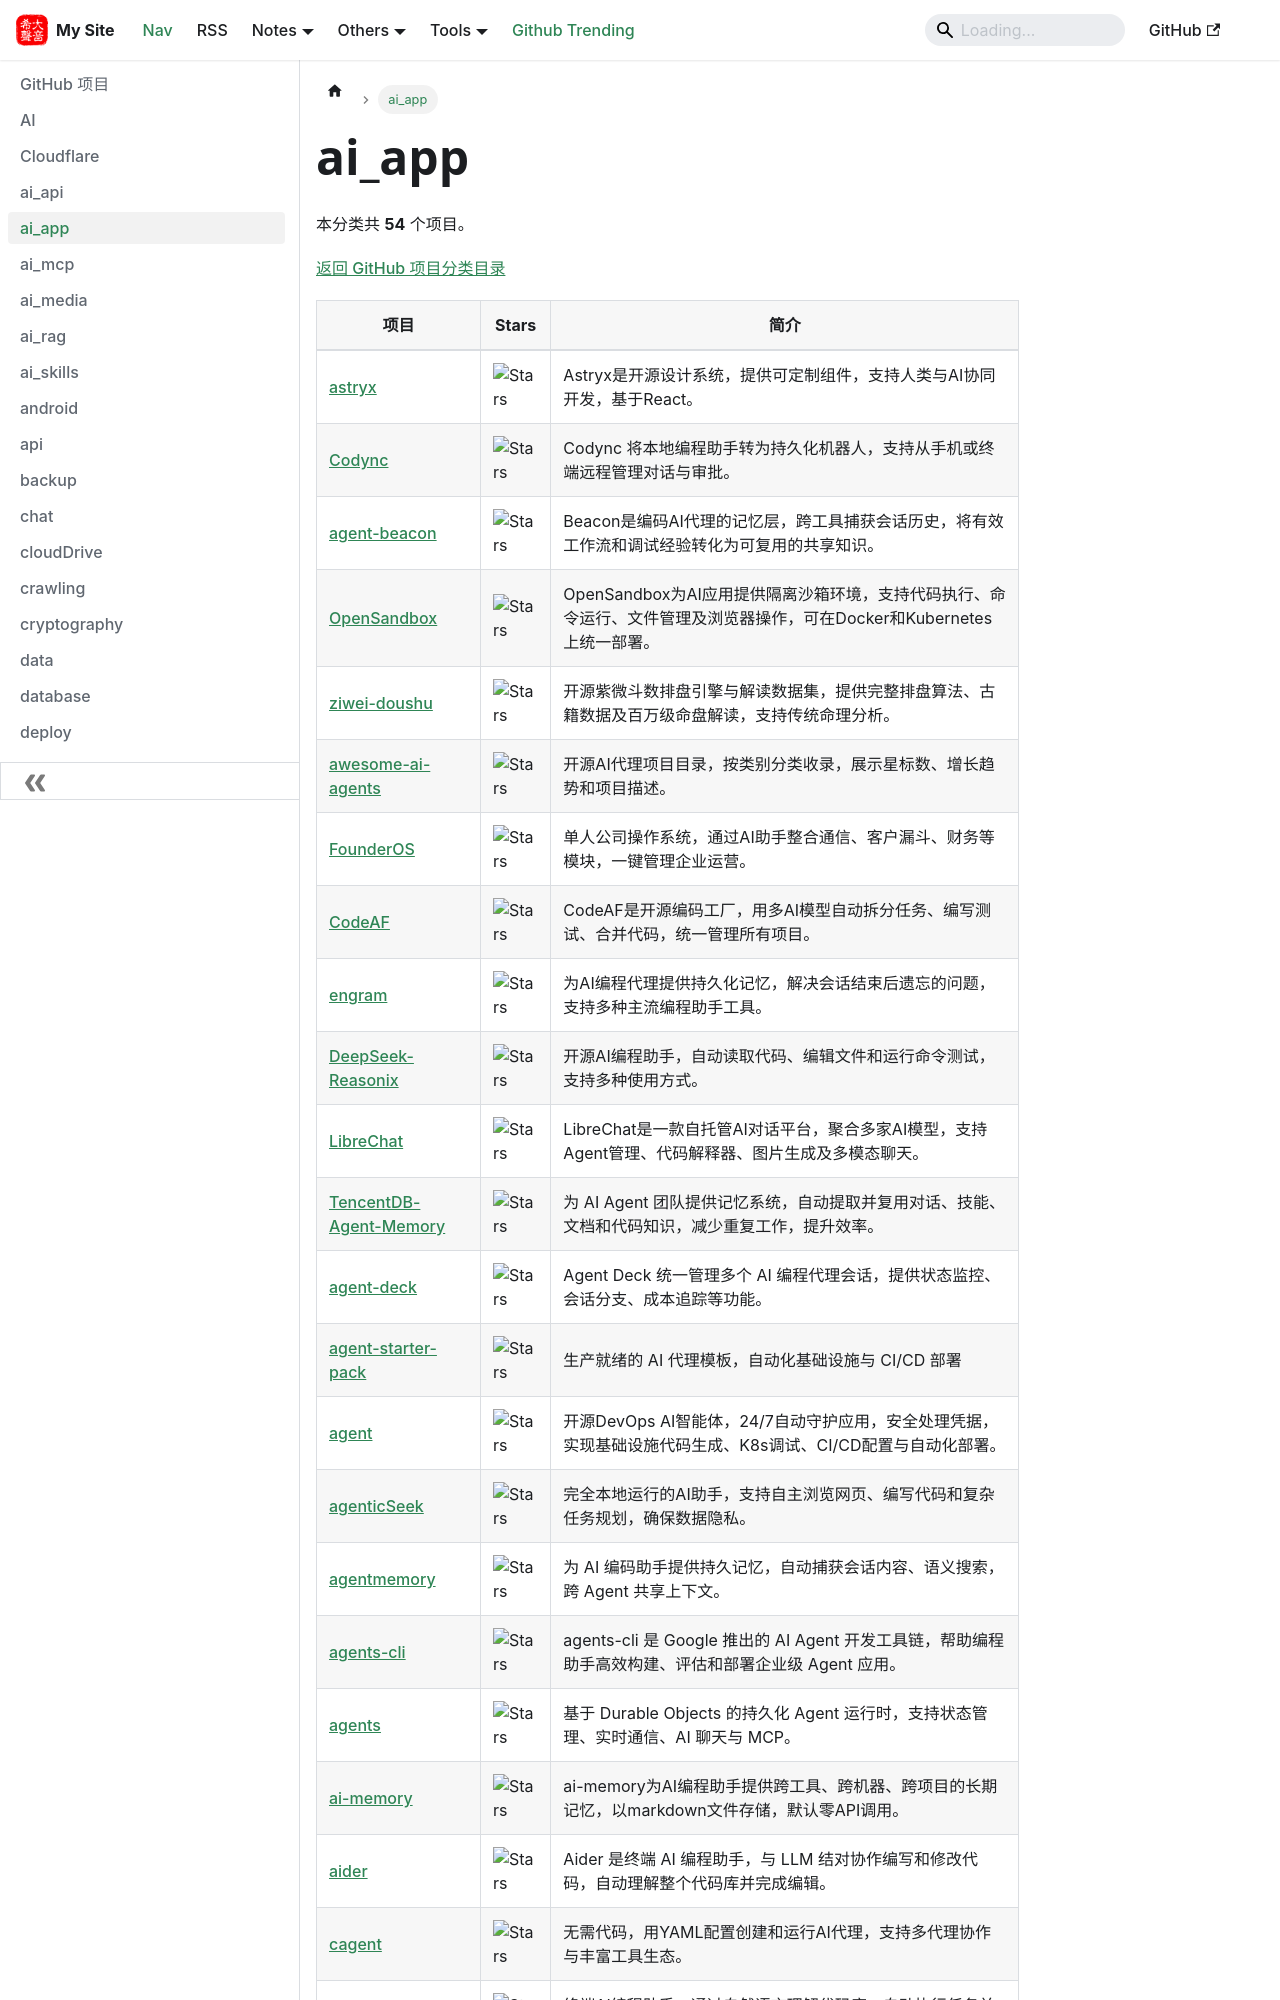

repository: hjkl01/hjkl01.github.io · page: notes/github/ai_app.html · generator: docusaurus

---
title: ai_app
sidebar_label: ai_app
---

<!-- 此页面由 scripts/github_projects.py 从 SQLite 自动生成，请勿手动编辑。 -->

# ai_app

本分类共 **54** 个项目。

[返回 GitHub 项目分类目录](/notes/github)

| 项目 | Stars | 简介 |
| --- | --- | --- |
| [astryx](https://github.com/meta/astryx) | ![Stars](https://img.shields.io/github/stars/meta/astryx?style=social) | Astryx是开源设计系统，提供可定制组件，支持人类与AI协同开发，基于React。 |
| [Codync](https://github.com/leepokai/Codync) | ![Stars](https://img.shields.io/github/stars/leepokai/Codync?style=social) | Codync 将本地编程助手转为持久化机器人，支持从手机或终端远程管理对话与审批。 |
| [agent-beacon](https://github.com/Asymptote-Labs/agent-beacon) | ![Stars](https://img.shields.io/github/stars/Asymptote-Labs/agent-beacon?style=social) | Beacon是编码AI代理的记忆层，跨工具捕获会话历史，将有效工作流和调试经验转化为可复用的共享知识。 |
| [OpenSandbox](https://github.com/opensandbox-group/OpenSandbox) | ![Stars](https://img.shields.io/github/stars/opensandbox-group/OpenSandbox?style=social) | OpenSandbox为AI应用提供隔离沙箱环境，支持代码执行、命令运行、文件管理及浏览器操作，可在Docker和Kubernetes上统一部署。 |
| [ziwei-doushu](https://github.com/Renhuai123/ziwei-doushu) | ![Stars](https://img.shields.io/github/stars/Renhuai123/ziwei-doushu?style=social) | 开源紫微斗数排盘引擎与解读数据集，提供完整排盘算法、古籍数据及百万级命盘解读，支持传统命理分析。 |
| [awesome-ai-agents](https://github.com/slavakurilyak/awesome-ai-agents) | ![Stars](https://img.shields.io/github/stars/slavakurilyak/awesome-ai-agents?style=social) | 开源AI代理项目目录，按类别分类收录，展示星标数、增长趋势和项目描述。 |
| [FounderOS](https://github.com/Bennettxai/FounderOS) | ![Stars](https://img.shields.io/github/stars/Bennettxai/FounderOS?style=social) | 单人公司操作系统，通过AI助手整合通信、客户漏斗、财务等模块，一键管理企业运营。 |
| [CodeAF](https://github.com/Agent-Field/CodeAF) | ![Stars](https://img.shields.io/github/stars/Agent-Field/CodeAF?style=social) | CodeAF是开源编码工厂，用多AI模型自动拆分任务、编写测试、合并代码，统一管理所有项目。 |
| [engram](https://github.com/Gentleman-Programming/engram) | ![Stars](https://img.shields.io/github/stars/Gentleman-Programming/engram?style=social) | 为AI编程代理提供持久化记忆，解决会话结束后遗忘的问题，支持多种主流编程助手工具。 |
| [DeepSeek-Reasonix](https://github.com/esengine/DeepSeek-Reasonix) | ![Stars](https://img.shields.io/github/stars/esengine/DeepSeek-Reasonix?style=social) | 开源AI编程助手，自动读取代码、编辑文件和运行命令测试，支持多种使用方式。 |
| [LibreChat](https://github.com/danny-avila/LibreChat) | ![Stars](https://img.shields.io/github/stars/danny-avila/LibreChat?style=social) | LibreChat是一款自托管AI对话平台，聚合多家AI模型，支持Agent管理、代码解释器、图片生成及多模态聊天。 |
| [TencentDB-Agent-Memory](https://github.com/TencentCloud/TencentDB-Agent-Memory) | ![Stars](https://img.shields.io/github/stars/TencentCloud/TencentDB-Agent-Memory?style=social) | 为 AI Agent 团队提供记忆系统，自动提取并复用对话、技能、文档和代码知识，减少重复工作，提升效率。 |
| [agent-deck](https://github.com/asheshgoplani/agent-deck) | ![Stars](https://img.shields.io/github/stars/asheshgoplani/agent-deck?style=social) | Agent Deck 统一管理多个 AI 编程代理会话，提供状态监控、会话分支、成本追踪等功能。 |
| [agent-starter-pack](https://github.com/GoogleCloudPlatform/agent-starter-pack) | ![Stars](https://img.shields.io/github/stars/GoogleCloudPlatform/agent-starter-pack?style=social) | 生产就绪的 AI 代理模板，自动化基础设施与 CI/CD 部署 |
| [agent](https://github.com/stakpak/agent) | ![Stars](https://img.shields.io/github/stars/stakpak/agent?style=social) | 开源DevOps AI智能体，24/7自动守护应用，安全处理凭据，实现基础设施代码生成、K8s调试、CI/CD配置与自动化部署。 |
| [agenticSeek](https://github.com/Fosowl/agenticSeek) | ![Stars](https://img.shields.io/github/stars/Fosowl/agenticSeek?style=social) | 完全本地运行的AI助手，支持自主浏览网页、编写代码和复杂任务规划，确保数据隐私。 |
| [agentmemory](https://github.com/rohitg00/agentmemory) | ![Stars](https://img.shields.io/github/stars/rohitg00/agentmemory?style=social) | 为 AI 编码助手提供持久记忆，自动捕获会话内容、语义搜索，跨 Agent 共享上下文。 |
| [agents-cli](https://github.com/google/agents-cli) | ![Stars](https://img.shields.io/github/stars/google/agents-cli?style=social) | agents-cli 是 Google 推出的 AI Agent 开发工具链，帮助编程助手高效构建、评估和部署企业级 Agent 应用。 |
| [agents](https://github.com/cloudflare/agents) | ![Stars](https://img.shields.io/github/stars/cloudflare/agents?style=social) | 基于 Durable Objects 的持久化 Agent 运行时，支持状态管理、实时通信、AI 聊天与 MCP。 |
| [ai-memory](https://github.com/akitaonrails/ai-memory) | ![Stars](https://img.shields.io/github/stars/akitaonrails/ai-memory?style=social) | ai-memory为AI编程助手提供跨工具、跨机器、跨项目的长期记忆，以markdown文件存储，默认零API调用。 |
| [aider](https://github.com/Aider-AI/aider) | ![Stars](https://img.shields.io/github/stars/Aider-AI/aider?style=social) | Aider 是终端 AI 编程助手，与 LLM 结对协作编写和修改代码，自动理解整个代码库并完成编辑。 |
| [cagent](https://github.com/docker/cagent) | ![Stars](https://img.shields.io/github/stars/docker/cagent?style=social) | 无需代码，用YAML配置创建和运行AI代理，支持多代理协作与丰富工具生态。 |
|
